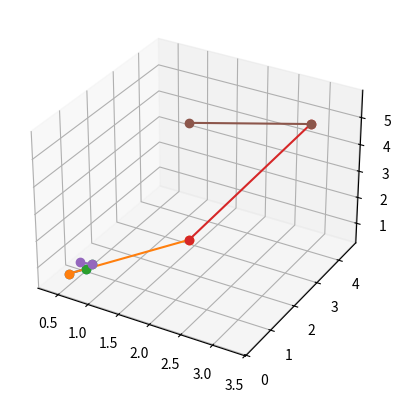

Reproduce this figure in Python.
import numpy
import matplotlib.pyplot as plt
from mpl_toolkits.mplot3d import Axes3D

ax = plt.figure().add_subplot(111 , projection = '3d')

#line = '0.3729664981365204;0.6528127193450928;0.34943389892578125;0.7060490250587463;0.5946906208992004;0.8344215750694275;0.7402283549308777;0.7181110382080078;0.9399613738059998;0.474754273891449;0.8659477233886719;0.6731794476509094;0.5860310792922974;0.8269432187080383;0.6621243357658386;0.9018712043762207;0.16715581715106964;0.7798716425895691;0.6982614994049072;0.7238439917564392;0.3195546269416809;0.33606088161468506;0.9407399296760559;0.12761938571929932;0.4983156621456146;0.6218185424804688;0.376723974943161;0.2805907130241394;0.2535332441329956;0.42274144291877747;0.2750594913959503;0.7245036959648132;0.39613473415374756;0.2143271267414093;0.8942157030105591;0.904154896736145;0.5743412375450134;0.8342598676681519;0.38103577494621277;0.378094881772995;0.3904123902320862;0.3552447259426117;0.06399193406105042;0.4152166247367859;0.18316909670829773;0.5279803276062012;0.34462329745292664;0.18379509449005127;0.32667601108551025;0.5761681795120239;0.7347897887229919;0.5167655348777771;0.6422055959701538;0.796186089515686;0.29750776290893555;0.8490681052207947;0.7033715844154358;0.8724914193153381;0.6893782019615173;0.8565508127212524;0.21359650790691376;0.4805832803249359;0.6022573113441467;0.2527337670326233;0.6080479621887207;0.5700401067733765;0.6148760318756104;0.30254653096199036;0.7692290544509888;0.582426130771637;0.41245853900909424;0.15016403794288635;0.5765393972396851;0.10512906312942505;0.49632588028907776;0.7949823141098022;0.4305709898471832;0.12350919097661972;0.18839436769485474;0.6230555176734924;0.3768325746059418;0.3532152771949768;0.9549581408500671;0.49630025029182434;0.6075997948646545;0.13584598898887634;0.827280580997467;0.3856382369995117;0.1912320852279663;0.2699970602989197;0.423796147108078;0.729947030544281;0.5252936482429504;0.4734521806240082;0.23346494138240814;0.7253113985061646;0.43445900082588196;0.47723615169525146;0.8188818693161011;0.5950167179107666;0.7450354099273682;0.25452497601509094;0.19391195476055145;0.6288076043128967;0.4950579106807709;0.7466006278991699;0.57373046875;0.41528478264808655;0.723572850227356;0.6049888134002686;0.7258115410804749;0.16630849242210388;0.5822834968566895;0.6784875392913818;0.4264354407787323;0.8389865756034851;0.8641952276229858;0.5622478723526001;0.08159380406141281;0.6189879179000854;0.5577057003974915;0.6223990321159363;0.21675743162631989;0.6991671323776245;0.16522358357906342;0.6249462962150574;0.7083790898323059;0.34933552145957947;0.977545440196991;0.37116000056266785;0.7449403405189514;0.6440091133117676;0.2998720109462738;0.8731669187545776;0.5879884362220764;0.402153342962265;0.8069369792938232;0.40731126070022583;0.6360102295875549;0.8865074515342712;0.9209293127059937;0.3856956362724304;0.7507022619247437;0.6935693025588989;0.6921491622924805;0.7927030324935913;0.14093494415283203;0.8221965432167053;0.7763500213623047;0.23428697884082794;0.457095742225647;0.7140343189239502;0.7589988112449646;0.13637012243270874;0.3427704870700836;0.5851255655288696;0.8572160005569458;0.23634925484657288;0.7234140038490295;0.6038455367088318;0.16622401773929596;0.8326169848442078;0.6940972208976746;0.5424658060073853;0.43825259804725647;0.8057390451431274;0.4560626745223999;0.6615697741508484;0.2571474611759186;0.44881269335746765;0.5633258819580078;0.7396201491355896;0.27223098278045654;0.4767400324344635;0.2572804391384125;0.49611005187034607;0.3833763003349304;0.3676794767379761;0.18243171274662018;0.7801814079284668;0.6370170712471008;0.3485012650489807;0.28243568539619446;0.3926329016685486;0.6277968883514404;0.6951706409454346;0.8307256698608398;0.12682287395000458;0.11506317555904388;0.29999107122421265;0.8070038557052612;0.8560280203819275;0.7821811437606812;0.9005270004272461;0.8264439105987549;0.6475919485092163;0.8735074996948242;0.3739977180957794;0.7226883769035339;0.5926218628883362;0.877718448638916;0.09953417629003525;0.32689782977104187;0.6549673080444336;0.1692986935377121;0.47318241000175476;0.7680274248123169;0.3282892405986786;0.6635866165161133;0.2332192212343216;0.5281802415847778;0.45868271589279175;0.730778157711029;0.536219596862793;0.18271008133888245;0.5684211254119873;0.3662128150463104;0.7284187078475952;0.39686423540115356;0.4088733196258545;0.2600242495536804;0.6525273323059082;0.3519968092441559;0.1316889226436615;0.22982734441757202;0.29874125123023987;0.5385393500328064;0.6417637467384338;0.306403785943985;0.5589725375175476;0.32303178310394287;0.32794803380966187;0.40766826272010803;0.7760202288627625;0.4301018714904785;0.36636197566986084;0.8068315982818604;0.8983864784240723;0.8675587773323059;0.8858299851417542;0.5820479393005371;0.3261115252971649;0.61245197057724;0.18839238584041595;0.057983554899692535;0.17548373341560364;0.3004657030105591;0.4862184226512909;0.40648752450942993;0.03906034678220749;0.6451963186264038;0.1284782588481903;0.6883745789527893;0.6427353620529175;0.7028566002845764;0.28967875242233276;0.17530010640621185;0.5774348974227905;0.5031706690788269;0.15640252828598022;0.8543764352798462;0.3691538870334625;0.37351754307746887;0.45716139674186707;0.2646753787994385;0.20200379192829132;0.8066661953926086;0.14694714546203613;0.8640887141227722;0.15190812945365906;0.183668315410614;0.4635826647281647;0.25296345353126526;0.2807105481624603;0.03365635126829147;0.28197669982910156;0.5237155556678772;0.2578042149543762;0.12929317355155945;0.058939624577760696;0.04750959202647209;0.14851559698581696;0.050368282943964005;0.12878073751926422;0.006390127819031477;0.08288398385047913;0.018278317525982857;0.06598419696092606;0.20151855051517487;0.016199808567762375;0.061389319598674774;0.04263536259531975;0.011491123586893082;0.01658674329519272;0.042611997574567795;0.01983722113072872;0.0027911204379051924;0.0015444799792021513;0.06918462365865707;0.11372458189725876;0.05027048662304878;0.04779588431119919;0.013035602867603302;0.003749151946976781;0.003924556542187929;0.012047626078128815;0.005050330888479948;0.0005256625008769333;0.005829176865518093;0.004812818951904774;0.005429551005363464;0.0037755875382572412;0.012029862962663174;0.0010672117350623012;0.001497505814768374;0.0004345635825302452;0.0003583100624382496;0.000522080750670284;0.0012925761984661222;0.00211816537193954;0.0005439389497041702;0.0006411633803509176;0.0038387400563806295;0.002095119096338749;0.00011388105485821143;0.0014230716042220592;0.0040051634423434734;0.0002892548800446093;0.00019790699298027903;4.3599531636573374e-05;0.00018885184545069933;3.9857910451246426e-05;8.919644460547715e-05;0.00018657447071745992;5.984870585962199e-05;7.562349492218345e-05;0.00013727345503866673;5.050682375440374e-05;0.00011335516319377348;3.513629053486511e-05;0.000155865796841681;0.0004990343586541712;0.00013611846952699125;0.00020855253387708217;1.718234307190869e-05;0.00010623864363878965;2.2867805455462076e-05;4.5369044528342783e-05;7.00356686138548e-05;0.00014928278687875718;0.0002183359320042655;4.939041900797747e-05;0.00024987495271489024;4.051726500620134e-05;3.178969564032741e-05;9.786349255591631e-05;4.426696978043765e-05;0.00010552451567491516;4.5077256800141186e-05;4.520105358096771e-05;9.533915726933628e-05;0.00021608515817206353;9.043910540640354e-05;2.2357713532983325e-05;2.275425140396692e-05;0.00011961557902395725;7.376066059805453e-05;0.00019079244520980865;4.594388883560896e-05;8.511413761880249e-05;3.742603075806983e-05;3.0865361623000354e-05;8.821799565339461e-05;1.0550208571658004e-05;7.538157660746947e-05;0.0002561160654295236;3.342932541272603e-05;6.793589273001999e-05;9.868600318441167e-05;3.063250187551603e-05;8.840031659929082e-05;0.00011541518324520439;9.752318146638572e-05;7.712610386079177e-05;9.981850598705932e-05;0.00011104129953309894;3.977183223469183e-05;0.00011700733739417046;5.57097046112176e-05;0.0001044633609126322;0.0001970361772691831;5.590656655840576e-05;3.794566146098077e-05;0.0001615644432604313;6.430960638681427e-05;2.7867252356372774e-05;5.25853865838144e-05;0.00013172382023185492;8.033169433474541e-05;0.00019766543118748814;0.0001221445418195799;0.00020569433399941772;3.2761199690867215e-05;5.230501847108826e-05;4.958811405231245e-05;8.604823233326897e-05;0.0001998716325033456;5.354358654585667e-05;3.5072451282758266e-05;8.236509893322363e-05;5.712001075153239e-05;4.620814070221968e-05;5.347960177459754e-05;8.16988613223657e-05;0.00010577839566394687;8.294165309052914e-05;0.00013970026338938624;3.578358155209571e-05;0.00016062850772868842;5.998212145641446e-05;2.7438833058113232e-05;1.923147647175938e-05;0.000133566529257223;2.4766608476056717e-05;3.9850954635767266e-05;3.588473191484809e-05;1.0629902135406155e-05;5.607636194326915e-05;2.581503940746188e-05;2.4760893211350776e-05;5.640082235913724e-05;1.8303331671631895e-05;7.901889330241829e-05;2.5247489247703925e-05;2.5592125894036144e-05;3.3468048059148714e-05;2.5151673980872147e-05;2.3650412913411856e-05;1.2962846085429192e-05;2.1315436242730357e-05;1.0701233804866206e-05;1.0216102054982912e-05;9.369709005113691e-06;1.553429501655046e-05;6.786703579564346e-06;1.0445947737025563e-05;2.344458334846422e-05;9.692879757494666e-06;4.099707803106867e-05;8.286312549898867e-06'
line = '0.3729664981365204;0.6528127193450928;0.34943389892578125;0.7060490250587463;0.5946906208992004;0.8344215750694275;0.7402283549308777;0.7181110382080078;0.9399613738059998;0.474754273891449;0.8659477233886719;0.6731794476509094'

line = [float(x) for x in line.split(';')]
iters = int(len(line) / 3)
count = 0
V1 = numpy.array(line[0:3])
pV2 = V1
for vector in range(iters):
	V2 = numpy.array(line[count + 3 : count + 6])
	if len(V2) == 0:
		pass
	else:
		ax.plot([V1[0] , V2[0]] , [V1[1] , V2[1]] , [V1[2] , V2[2]] , marker = 'o')

		Mag = numpy.sqrt(((V2[0] - V1[0])**2) + ((V2[1] - V1[1])**2) + ((V2[2] - V1[2])**2))
		Com = numpy.array([V2[0] - V1[0] , V2[1] - V1[1] , V2[2] - V1[2]])
		Sca = (3.8 / Mag) * Com
		NV2 = numpy.add(pV2 , Sca)
		MagN = numpy.sqrt(((NV2[0] - pV2[0])**2) + ((NV2[1] - pV2[1])**2) + ((NV2[2] - pV2[2])**2))
		print('Vector {}_{}\tMagnitude Increase:\t'.format(vector + 1 , vector + 2) , round(Mag , 3) , '\t--->\t' , round(MagN , 3))

		ax.plot([pV2[0] , NV2[0]] , [pV2[1] , NV2[1]] , [pV2[2] , NV2[2]] , marker = 'o')

		count += 3
		V1 = V2
		pV2 = NV2
plt.show()
